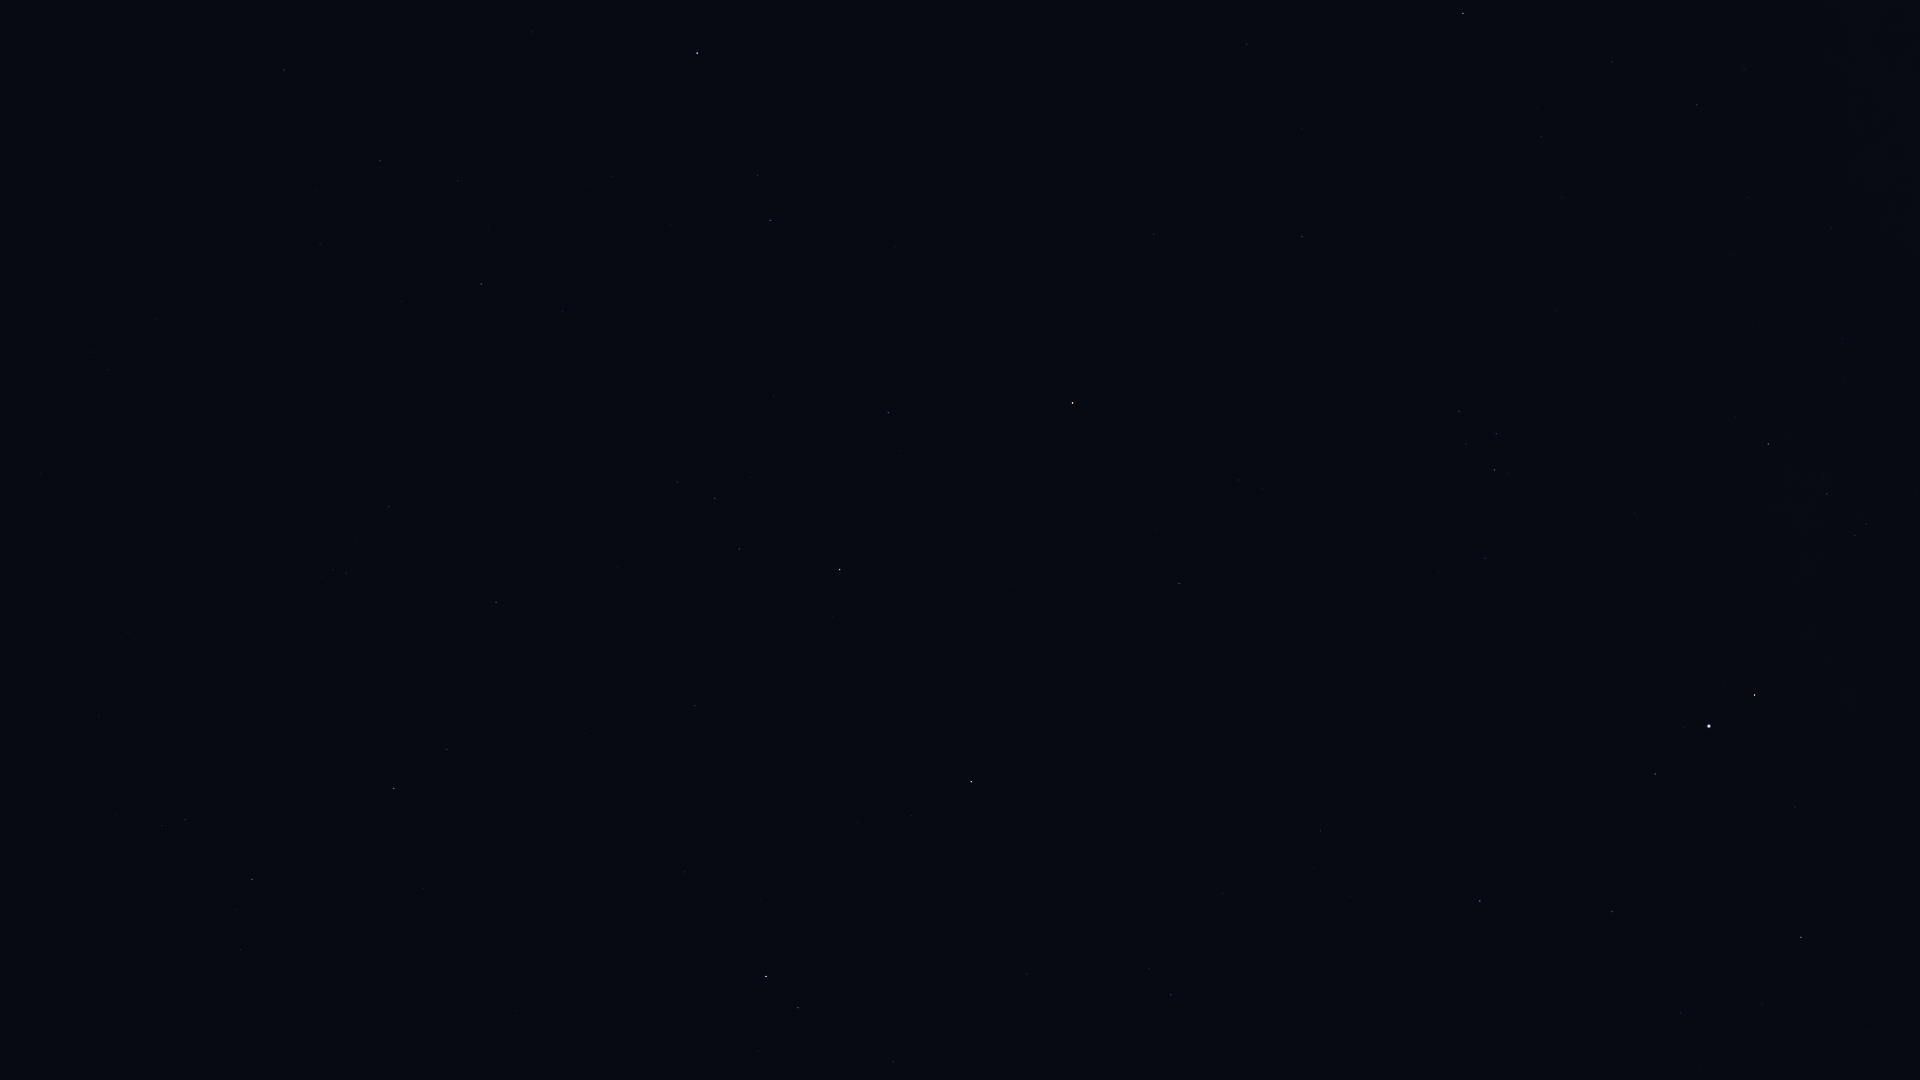

The file beside this chart, header and first rows:
Star_ID, Name, X, Y
96078, Uruk, 1901, 582
96757, Sham, 1866, 524
96837, HIP 96837, 1855, 535
97278, Tarazed, 1755, 695
97365, HIP 97365, 1827, 494
97649, Altair, 1709, 726
97938, Libertas, 1684, 727
98036, Alshain, 1655, 774
98337, HIP 98337, 1768, 444
98543, HIP 98543, 1831, 229
98920, HIP 98920, 1736, 417
99711, Phoenicia, 1464, 894
99894, Chechia, 1512, 761
101421, Aldulfin, 1485, 558
101769, Rotanev, 1495, 470
101958, Sualocin, 1496, 434
102618, Albali, 1171, 995
103527, Musica, 1337, 504
104521, HIP 104521, 1263, 488
104780, Solaris, 1294, 376
104858, HIP 104858, 1238, 480
104987, Kitalpha, 1179, 584
105515, HIP 105515, 893, 1062
105570, HIP 105570, 1157, 529
106278, Sadalsuud, 971, 782
106786, Bunda, 911, 816
106985, Nashira, 798, 1008
107251, Bosona, 885, 790
107315, Enif, 1073, 403
107354, HIP 107354, 1247, 44
107556, Deneb Algedi, 766, 976
109074, Sadalmelik, 840, 570
109139, HIP 109139, 685, 872
109427, Biham, 888, 413
110003, Ancha, 695, 706
110395, Sadachbia, 740, 549
110813, Lionrock, 533, 895
111123, HIP 111123, 586, 733
111497, HIP 111497, 677, 482
111710, Situla, 618, 568
112029, Homam, 770, 221
112716, HIP 112716, 447, 750
113136, Skat, 394, 789
113889, Fumalsamakah, 563, 311
113963, Markab, 697, 53
114322, Ebla, 462, 434
114341, HIP 114341, 252, 879
114855, HIP 114855, 346, 573
114971, HIP 114971, 481, 284
115227, HIP 115227, 489, 227
115438, HIP 115438, 186, 820
115738, HIP 115738, 401, 301
115830, HIP 115830, 458, 181
116771, HIP 116771, 380, 161
116928, HIP 116928, 320, 243
117245, HIP 117245, 316, 190
118268, HIP 118268, 284, 70
